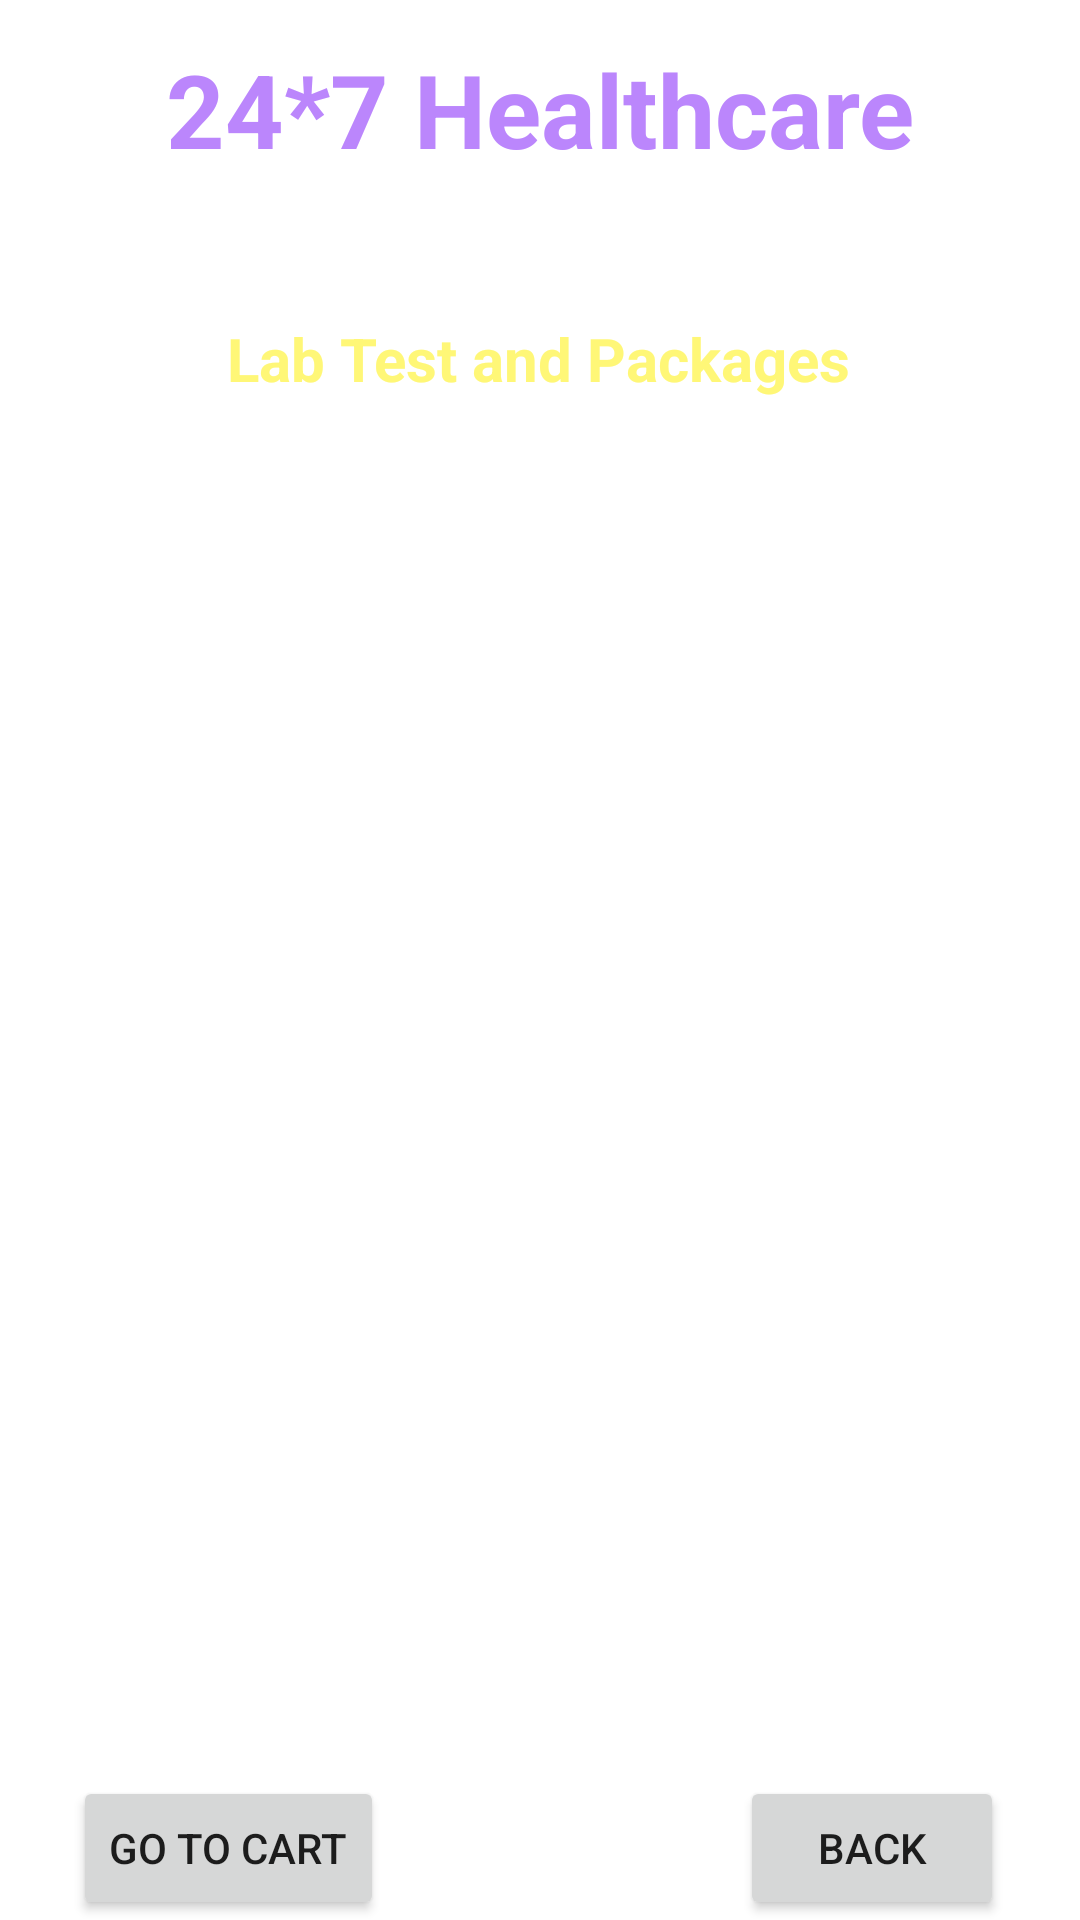

Reconstruct the res/layout file that produces this screen, plus the resources it refers to.
<!-- AndroidManifest.xml: application theme Theme.Amwell -->
<!-- res/layout/activity_lab_test.xml -->
<?xml version="1.0" encoding="utf-8"?>
<androidx.constraintlayout.widget.ConstraintLayout xmlns:android="http://schemas.android.com/apk/res/android"
    xmlns:app="http://schemas.android.com/apk/res-auto"
    xmlns:tools="http://schemas.android.com/tools"
    android:layout_width="match_parent"
    android:layout_height="match_parent"
    android:background="@drawable/back2"
    tools:context=".LabTestActivity">

    <Button
        android:id="@+id/buttonBMCartCheckOut"
        android:layout_width="wrap_content"
        android:layout_height="wrap_content"
        android:text="BACK"
        app:layout_constraintBottom_toBottomOf="parent"
        app:layout_constraintEnd_toEndOf="parent"
        app:layout_constraintHorizontal_bias="0.907"
        app:layout_constraintStart_toStartOf="parent" />

    <TextView
        android:id="@+id/textViewBMDPackageName"
        android:layout_width="wrap_content"
        android:layout_height="wrap_content"
        android:text="Lab Test and Packages"
        android:textColor="@color/yellowLight"
        android:textSize="20sp"
        android:textStyle="bold"
        app:layout_constraintBottom_toBottomOf="parent"
        app:layout_constraintEnd_toEndOf="parent"
        app:layout_constraintHorizontal_bias="0.497"
        app:layout_constraintStart_toStartOf="parent"
        app:layout_constraintTop_toBottomOf="@+id/textViewDDName"
        app:layout_constraintVertical_bias="0.085" />

    <TextView
        android:id="@+id/textViewDDName"
        android:layout_width="wrap_content"
        android:layout_height="wrap_content"
        android:text="24*7 Healthcare"
        android:textColor="@color/purple_200"
        android:textSize="34sp"
        android:textStyle="bold"
        app:layout_constraintBottom_toBottomOf="parent"
        app:layout_constraintEnd_toEndOf="parent"
        app:layout_constraintStart_toStartOf="parent"
        app:layout_constraintTop_toTopOf="parent"
        app:layout_constraintVertical_bias="0.023" />

    <TextView
        android:id="@+id/textViewBMCartTitle"
        android:layout_width="wrap_content"
        android:layout_height="wrap_content"
        android:text="Deliver Location : Pune"
        android:textColor="@color/colorWhite"
        android:textSize="16sp"
        android:textStyle="bold"
        app:layout_constraintBottom_toBottomOf="parent"
        app:layout_constraintEnd_toEndOf="parent"
        app:layout_constraintStart_toStartOf="parent"
        app:layout_constraintTop_toBottomOf="@+id/textViewDDName"
        app:layout_constraintVertical_bias="0.01999998" />

    <ListView
        android:id="@+id/listViewHA"
        android:layout_width="350dp"
        android:layout_height="500dp"
        android:layout_margin="10dp"
        android:layout_marginStart="16dp"
        android:layout_marginTop="16dp"
        android:layout_marginEnd="16dp"
        app:layout_constraintBottom_toBottomOf="parent"
        app:layout_constraintEnd_toEndOf="parent"
        app:layout_constraintStart_toStartOf="parent"
        app:layout_constraintTop_toBottomOf="@+id/textViewBMCartTitle"
        />

    <Button
        android:id="@+id/buttonBMDAddToCart"
        android:layout_width="wrap_content"
        android:layout_height="wrap_content"
        android:text="Go To Cart"
        app:layout_constraintBottom_toBottomOf="parent"
        app:layout_constraintEnd_toEndOf="parent"
        app:layout_constraintHorizontal_bias="0.095"
        app:layout_constraintStart_toStartOf="parent" />


</androidx.constraintlayout.widget.ConstraintLayout>
<!-- resources referenced by this layout -->
<resources>
  <color name="colorWhite">#FFFFFFFF</color>
  <color name="purple_200">#FFBB86FC</color>
  <color name="yellowLight">#fff777</color>
  <style name="Theme.Amwell" parent="Theme.MaterialComponents.DayNight.NoActionBar">
          
          <item name="colorPrimary">@color/purple_500</item>
          <item name="colorPrimaryVariant">@color/purple_700</item>
          <item name="colorOnPrimary">@color/white</item>
          
          <item name="colorSecondary">@color/teal_200</item>
          <item name="colorSecondaryVariant">@color/teal_700</item>
          <item name="colorOnSecondary">@color/black</item>
          
          <item name="android:statusBarColor">?attr/colorPrimaryVariant</item>
          
      </style>
  <color name="purple_500">#FF6200EE</color>
  <color name="purple_700">#FF3700B3</color>
  <color name="white">#FFFFFFFF</color>
  <color name="teal_200">#FF03DAC5</color>
  <color name="teal_700">#FF018786</color>
  <color name="black">#FF000000</color>
</resources>
